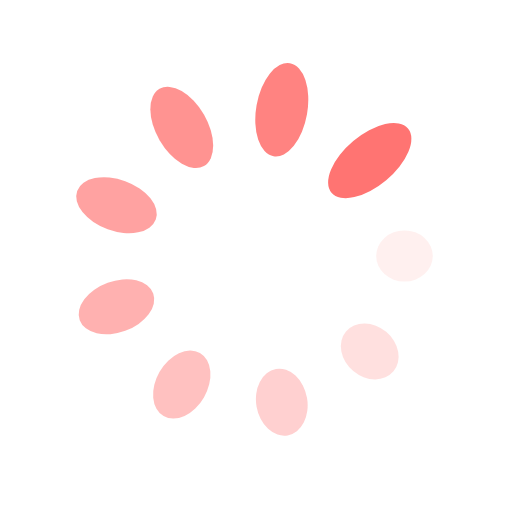
t = 0.00 s
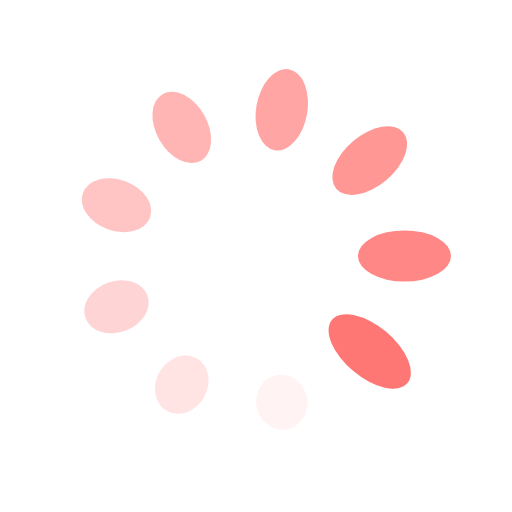
t = 0.25 s
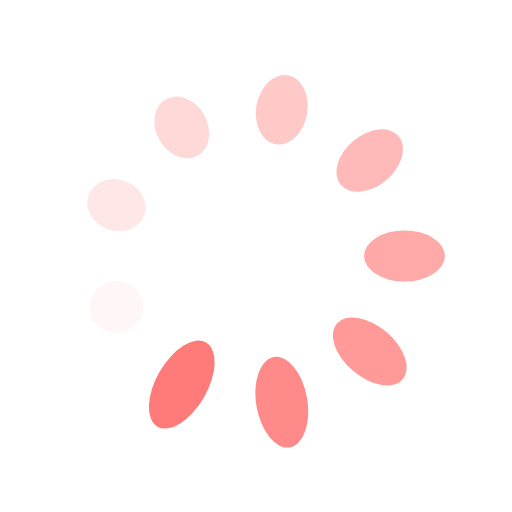
t = 0.50 s
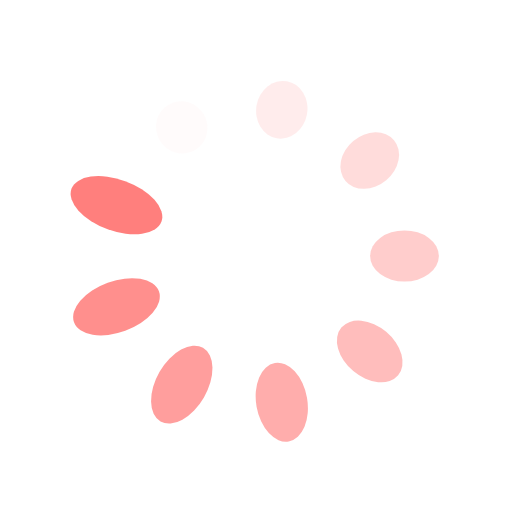
t = 0.75 s

The animated SVG that drew these frames (rendered in a browser with its animation timeline set to each time). Animation: 18 SMIL elements (animate=9,animateTransform=9); one cycle of 1.00 s, repeats indefinitely.

<?xml version="1.0" encoding="utf-8"?>
<svg xmlns="http://www.w3.org/2000/svg" xmlns:xlink="http://www.w3.org/1999/xlink" style="margin: auto; background: rgb(255, 255, 255); display: block; shape-rendering: auto;" width="200px" height="200px" viewBox="0 0 100 100" preserveAspectRatio="xMidYMid">
<g transform="translate(79,50)">
<g transform="rotate(0)">
<circle cx="0" cy="0" r="5" fill="#ff7472" fill-opacity="1">
  <animateTransform attributeName="transform" type="scale" begin="-0.8888888888888888s" values="1.95 1;1 1" keyTimes="0;1" dur="1s" repeatCount="indefinite"></animateTransform>
  <animate attributeName="fill-opacity" keyTimes="0;1" dur="1s" repeatCount="indefinite" values="1;0" begin="-0.8888888888888888s"></animate>
</circle>
</g>
</g><g transform="translate(72.21528885045036,68.64084068090963)">
<g transform="rotate(40)">
<circle cx="0" cy="0" r="5" fill="#ff7472" fill-opacity="0.8888888888888888">
  <animateTransform attributeName="transform" type="scale" begin="-0.7777777777777778s" values="1.95 1;1 1" keyTimes="0;1" dur="1s" repeatCount="indefinite"></animateTransform>
  <animate attributeName="fill-opacity" keyTimes="0;1" dur="1s" repeatCount="indefinite" values="1;0" begin="-0.7777777777777778s"></animate>
</circle>
</g>
</g><g transform="translate(55.03579715234098,78.55942483735403)">
<g transform="rotate(80)">
<circle cx="0" cy="0" r="5" fill="#ff7472" fill-opacity="0.7777777777777778">
  <animateTransform attributeName="transform" type="scale" begin="-0.6666666666666666s" values="1.95 1;1 1" keyTimes="0;1" dur="1s" repeatCount="indefinite"></animateTransform>
  <animate attributeName="fill-opacity" keyTimes="0;1" dur="1s" repeatCount="indefinite" values="1;0" begin="-0.6666666666666666s"></animate>
</circle>
</g>
</g><g transform="translate(35.50000000000001,75.11473670974873)">
<g transform="rotate(119.99999999999999)">
<circle cx="0" cy="0" r="5" fill="#ff7472" fill-opacity="0.6666666666666666">
  <animateTransform attributeName="transform" type="scale" begin="-0.5555555555555556s" values="1.95 1;1 1" keyTimes="0;1" dur="1s" repeatCount="indefinite"></animateTransform>
  <animate attributeName="fill-opacity" keyTimes="0;1" dur="1s" repeatCount="indefinite" values="1;0" begin="-0.5555555555555556s"></animate>
</circle>
</g>
</g><g transform="translate(22.74891399720866,59.918584156444396)">
<g transform="rotate(160)">
<circle cx="0" cy="0" r="5" fill="#ff7472" fill-opacity="0.5555555555555556">
  <animateTransform attributeName="transform" type="scale" begin="-0.4444444444444444s" values="1.95 1;1 1" keyTimes="0;1" dur="1s" repeatCount="indefinite"></animateTransform>
  <animate attributeName="fill-opacity" keyTimes="0;1" dur="1s" repeatCount="indefinite" values="1;0" begin="-0.4444444444444444s"></animate>
</circle>
</g>
</g><g transform="translate(22.748913997208657,40.08141584355561)">
<g transform="rotate(200)">
<circle cx="0" cy="0" r="5" fill="#ff7472" fill-opacity="0.4444444444444444">
  <animateTransform attributeName="transform" type="scale" begin="-0.3333333333333333s" values="1.95 1;1 1" keyTimes="0;1" dur="1s" repeatCount="indefinite"></animateTransform>
  <animate attributeName="fill-opacity" keyTimes="0;1" dur="1s" repeatCount="indefinite" values="1;0" begin="-0.3333333333333333s"></animate>
</circle>
</g>
</g><g transform="translate(35.499999999999986,24.885263290251284)">
<g transform="rotate(239.99999999999997)">
<circle cx="0" cy="0" r="5" fill="#ff7472" fill-opacity="0.3333333333333333">
  <animateTransform attributeName="transform" type="scale" begin="-0.2222222222222222s" values="1.95 1;1 1" keyTimes="0;1" dur="1s" repeatCount="indefinite"></animateTransform>
  <animate attributeName="fill-opacity" keyTimes="0;1" dur="1s" repeatCount="indefinite" values="1;0" begin="-0.2222222222222222s"></animate>
</circle>
</g>
</g><g transform="translate(55.03579715234097,21.440575162645963)">
<g transform="rotate(280)">
<circle cx="0" cy="0" r="5" fill="#ff7472" fill-opacity="0.2222222222222222">
  <animateTransform attributeName="transform" type="scale" begin="-0.1111111111111111s" values="1.95 1;1 1" keyTimes="0;1" dur="1s" repeatCount="indefinite"></animateTransform>
  <animate attributeName="fill-opacity" keyTimes="0;1" dur="1s" repeatCount="indefinite" values="1;0" begin="-0.1111111111111111s"></animate>
</circle>
</g>
</g><g transform="translate(72.21528885045035,31.359159319090352)">
<g transform="rotate(320)">
<circle cx="0" cy="0" r="5" fill="#ff7472" fill-opacity="0.1111111111111111">
  <animateTransform attributeName="transform" type="scale" begin="0s" values="1.95 1;1 1" keyTimes="0;1" dur="1s" repeatCount="indefinite"></animateTransform>
  <animate attributeName="fill-opacity" keyTimes="0;1" dur="1s" repeatCount="indefinite" values="1;0" begin="0s"></animate>
</circle>
</g>
</g>
<!-- [ldio] generated by https://loading.io/ --></svg>
